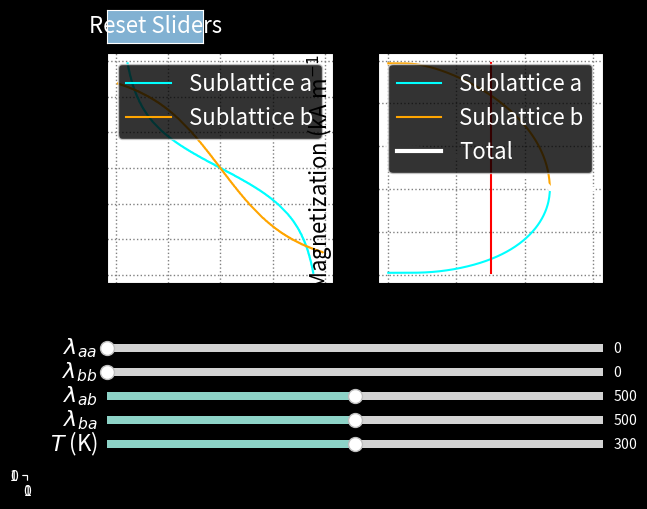

Write the Python code that produced this figure.
#!/usr/bin/env python3
# -*- coding: utf-8 -*-
"""
Created on Mon Jun 29 2020
Last updated Mon Jun 29 2020
@author: Brett MacNeil
"""

import numpy as np
import matplotlib.pyplot as plt 
from matplotlib.widgets import Slider, Button
from scipy.optimize import fsolve
from scipy.constants import physical_constants as cst


### Set up figure
###______________________________________________________________

# Generate figure
fig, [ax1, ax2] = plt.subplots(1, 2)
a = plt.axes([0,0,0,0]) # Dummy axes
plt.subplots_adjust(bottom=0.4)
plt.style.use('dark_background')
#plt.style.use('lab')

# Label axes
ax1.set_xlabel(r'$M_{b}$ (kA m$^{-1}$)', fontsize=16)
ax1.set_ylabel(r'$M_{a}$ (kA m$^{-1}$)', fontsize=16)
ax1.grid(color='grey', linestyle='dotted', linewidth=1)

ax2.set_xlabel('Temperature (K)', fontsize=16)
ax2.set_ylabel(r'Magnetization (kA m$^{-1}$)', fontsize=16)
ax2.grid(color='grey', linestyle='dotted', linewidth=1)


### Constants
###______________________________________________________________

numpoints = 500           # Number of points used in equation solver

# Physical constants
mu0 = cst['vacuum mag. permeability'][0]      # Permeability of free space
me = cst['electron mass'][0]                  # Electron mass [kg]
h = cst['Planck constant'][0]                 # Planck constant [J-s]
hbar = cst['reduced Planck constant'][0]      # Reduced Planck constant
e = cst['atomic unit of charge'][0]           # Elementary charge [C]
muB = cst['Bohr magneton'][0]                 # Bohr Magneton
g = -cst['electron g factor'][0]              # G-factor
kB = cst['Boltzmann constant'][0]             # Boltzmann constant [J/K]

#Sublattice parameters
Na = 8.441e27             # Moments per unit volume in sublattice A
Nb = 12.66e27             # Moments per unit volume in sublattice B
Ja = 5/2                  # Total AM quantum number for sublattice A
Jb = 5/2                  # Total AM quantum number for sublattice B
ga = g                    # Lande g-factor for sublattice A  
gb = g                    # Lande g-factor for sublattice B

mua_max = ga*muB*Ja       # Maximum moment on sublattice A
Ma_max = Na*ga*muB*Ja     # Maximum magnetization of sublattice A
mub_max = gb* muB*Jb      # Maximum moment on sublattice B
Mb_max = Nb*gb*muB*Jb     # Maximum magnetization of sublattice B

### Function definitions
###______________________________________________________________

def coth(x):
    return 1/np.tanh(x)


def brillouin(y, J):
    eps = 1e-3 # should be small
    y = np.array(y); B = np.empty(y.shape)
    m = np.abs(y)>=eps # mask for selecting elements 
                       # y[m] is data where |y|>=eps;
                       # y[~m] is data where |y|<eps;
    
    B[m] = (2*J+1)/(2*J)*coth((2*J+1)*y[m]/(2*J)) - coth(y[m]/(2*J))/(2*J)
    
    # First order approximation for small |y|<eps
    # Approximation avoids divergence at origin
    B[~m] = ((2*J+1)**2/J**2/12-1/J**2/12)*y[~m]
    
    return B


def get_intersect(z1, z2, x, y):
    diff = np.sign(z2-z1) # array with distinct boundary
                          # this boundary between -1's and 1's
                          # is the intersection curve of the two 
                          # surfaces z1 and z2
                                      
    c = a.contour(x, y, diff)
    a.cla() # Clear dummy axes
    
    data = c.allsegs[0][0] # intersection contour
    x = data[:, 0]
    y = data[:, 1]
                           # Return (x,y) of intersect curve              
    return (x, y)


def mag_eq_a(Ma, Mb, lam_aa, lam_ab, T):
    arg = mu0 * mua_max * (- lam_aa * Ma - lam_ab * Mb) / (kB*T)
    return Ma_max * brillouin(arg, Ja)


def mag_eq_b(Ma, Mb, lam_bb, lam_ab, T):
    arg = mu0 * mub_max * (- lam_ab * Ma - lam_bb * Mb) / (kB*T)
    return Mb_max * brillouin(arg, Jb)


def equations(mags, lam, T):
    Ma, Mb = mags
    lam_aa, lam_bb, lam_ab, lam_ba = lam
    eq1 = mag_eq_a(Ma, Mb, lam_aa, lam_ab, T) - Ma
    eq2 = mag_eq_b(Ma, Mb, lam_bb, lam_ba, T) - Mb
    return (eq1, eq2)


def get_mag(T_min, T_max, numpoints, lam):
    
    Tvec = np.linspace(T_min, T_max, numpoints)
    Ma = np.empty(numpoints)
    Mb = np.empty(numpoints)
    guess = [-Ma_max, Mb_max] # Initial guess
    
    for i in range(numpoints):
        ma, mb = fsolve(equations, x0=guess, args=(lam, Tvec[i]))
        Ma[i] = ma; Mb[i] = mb
        guess = [ma, mb]
        
    return (Tvec, Ma, Mb)

### Sliders and buttons
###______________________________________________________________

# Coupling constants
lam_aa_loc = plt.axes([0.125, 0.25, 0.775, 0.03])
lam_aa_init = 0.
lam_aa_max = 1000.
lam_aa_min = 0.
lam_aa_sl = Slider(lam_aa_loc, label=r'$\lambda_{aa}$', valmin=lam_aa_min, \
                   valmax=lam_aa_max, valinit=lam_aa_init)
lam_aa_sl.label.set_size(16)

lam_bb_loc = plt.axes([0.125, 0.20, 0.775, 0.03])
lam_bb_init = 0.
lam_bb_max = 1000.
lam_bb_min = 0.
lam_bb_sl = Slider(lam_bb_loc, label=r'$\lambda_{bb}$', valmin=lam_bb_min, \
                   valmax=lam_bb_max, valinit=lam_bb_init)
lam_bb_sl.label.set_size(16)

lam_ab_loc = plt.axes([0.125, 0.15, 0.775, 0.03])
lam_ab_init = 500.
lam_ab_max = 1000.
lam_ab_min = 0.
lam_ab_sl = Slider(lam_ab_loc, label=r'$\lambda_{ab}$', valmin=lam_ab_min, \
                   valmax=lam_ab_max, valinit=lam_ab_init)
lam_ab_sl.label.set_size(16)

lam_ba_loc = plt.axes([0.125, 0.10, 0.775, 0.03])
lam_ba_init = 500.
lam_ba_max = 1000.
lam_ba_min = 0.
lam_ba_sl = Slider(lam_ba_loc, label=r'$\lambda_{ba}$', valmin=lam_ba_min, \
                   valmax=lam_ba_max, valinit=lam_ba_init)
lam_ba_sl.label.set_size(16)

# Temperature
T_loc = plt.axes([0.125, 0.05, 0.775, 0.03])
T_init = 300.
T_max = 600.
T_min = 1.
T_sl = Slider(T_loc, label=r'$T$ (K)', valmin=T_min, valmax=T_max, \
              valinit=T_init)
T_sl.label.set_size(16)

# Reset button
rst_loc = plt.axes([0.125, 0.9, 0.15, 0.07])
rst_button = Button(rst_loc, 'Reset Sliders', color='C4', hovercolor='C3')
rst_button.label.set_size(16)


### Plots
### Magnetization is divided by 1000 to match plotting units of kA/m
###______________________________________________________________

# Self-consistent subplot (Left, axis 1)
Ma_scale = np.linspace(-Ma_max, Ma_max, numpoints)
Mb_scale = np.linspace(-Mb_max, Mb_max, numpoints)

Ma_grid, Mb_grid = np.meshgrid(Ma_scale, Mb_scale)

# Brillouin function surface
Ma_surf = mag_eq_a(Ma_grid, Mb_grid, lam_aa_init, lam_ab_init, T_init)
Mb_surf = mag_eq_b(Ma_grid, Mb_grid, lam_bb_init, lam_ba_init, T_init)

# Self-consistent solutions
# Intersect of Brillouin surfaces and Ma or Mb plane
Ma_x, Ma_y = get_intersect(Ma_grid, Ma_surf, Ma_grid, Mb_grid)
Mb_x, Mb_y = get_intersect(Mb_grid, Mb_surf, Ma_grid, Mb_grid)
Ma_x /= 1e3
Mb_x /= 1e3
Ma_y /= 1e3
Mb_y /= 1e3

Ma_plot1, = ax1.plot(Ma_x, Ma_y, color='cyan')
Mb_plot1, = ax1.plot(Mb_x, Mb_y, color='orange')

# Magnetization-temperature subplot (Right, axis 2)
lam_init = [lam_aa_init, lam_bb_init, lam_ab_init, lam_ba_init]
Temp_vec, Mag_a, Mag_b = get_mag(T_min, T_max, numpoints, lam_init)
Mag_a /= 1e3
Mag_b /= 1e3

Ma_plot2, = ax2.plot(Temp_vec, Mag_a, color='cyan')
Mb_plot2, = ax2.plot(Temp_vec, Mag_b, color='orange')
Mtot_plot2, = ax2.plot(Temp_vec, (Mag_a+Mag_b), color='white', linewidth=3)
Mag_min = min( min(Mag_a), min(Mag_b) )
Mag_max = max( max(Mag_a), max(Mag_b) )

Temp_line, = ax2.plot([T_init,T_init], [Mag_min, Mag_max], color='red')

ax1.legend([r'Sublattice a', 'Sublattice b'], loc=1, fontsize=16)
ax2.legend([r'Sublattice a', 'Sublattice b', 'Total'], loc=1, fontsize=16)


### Updates
###______________________________________________________________

def update(val):
    # Pull val from sliders
    lam_aa_new = lam_aa_sl.val
    lam_bb_new = lam_bb_sl.val
    lam_ab_new = lam_ab_sl.val
    lam_ba_new = lam_ba_sl.val
    T_new = T_sl.val
    
    # Update axis 1
    Ma_surf_new = mag_eq_a(Ma_grid, Mb_grid, lam_aa_new, lam_ab_new, T_new)
    Mb_surf_new = mag_eq_b(Ma_grid, Mb_grid, lam_bb_new, lam_ba_new, T_new)
    Ma_x_new, Ma_y_new = get_intersect(Ma_grid, Ma_surf_new, Ma_grid, Mb_grid)
    Mb_x_new, Mb_y_new = get_intersect(Mb_grid, Mb_surf_new, Ma_grid, Mb_grid)
    Ma_x_new /= 1e3
    Mb_x_new /= 1e3
    Ma_y_new /= 1e3
    Mb_y_new /= 1e3
    
    Ma_plot1.set_xdata(Ma_x_new)
    Ma_plot1.set_ydata(Ma_y_new)
    Mb_plot1.set_xdata(Mb_x_new)
    Mb_plot1.set_ydata(Mb_y_new)
    
    # Update axis 2
    lam_new = [lam_aa_new, lam_bb_new, lam_ab_new, lam_ba_new]
    _, Mag_a_new, Mag_b_new = get_mag(T_min, T_max, numpoints, lam_new)
    Mag_a_new /= 1e3
    Mag_b_new /= 1e3
    Mag_min_new = min( min(Mag_a_new), min(Mag_b_new) )
    Mag_max_new = max( max(Mag_a_new), max(Mag_b_new) )
    
    Ma_plot2.set_ydata(Mag_a_new)
    Mb_plot2.set_ydata(Mag_b_new)
    Mtot_plot2.set_ydata((Mag_a_new+Mag_b_new))
    Temp_line.set_xdata([T_new,T_new])
    Temp_line.set_ydata([Mag_min_new, Mag_max_new])
    
    fig.canvas.draw_idle()
    
    return None
    

def reset(event):
    lam_aa_sl.reset()
    lam_bb_sl.reset()
    lam_ab_sl.reset()
    lam_ba_sl.reset()
    T_sl.reset()
    return None

lam_aa_sl.on_changed(update)
lam_bb_sl.on_changed(update)
lam_ab_sl.on_changed(update)
lam_ba_sl.on_changed(update)
T_sl.on_changed(update)
rst_button.on_clicked(reset)

fig.show()